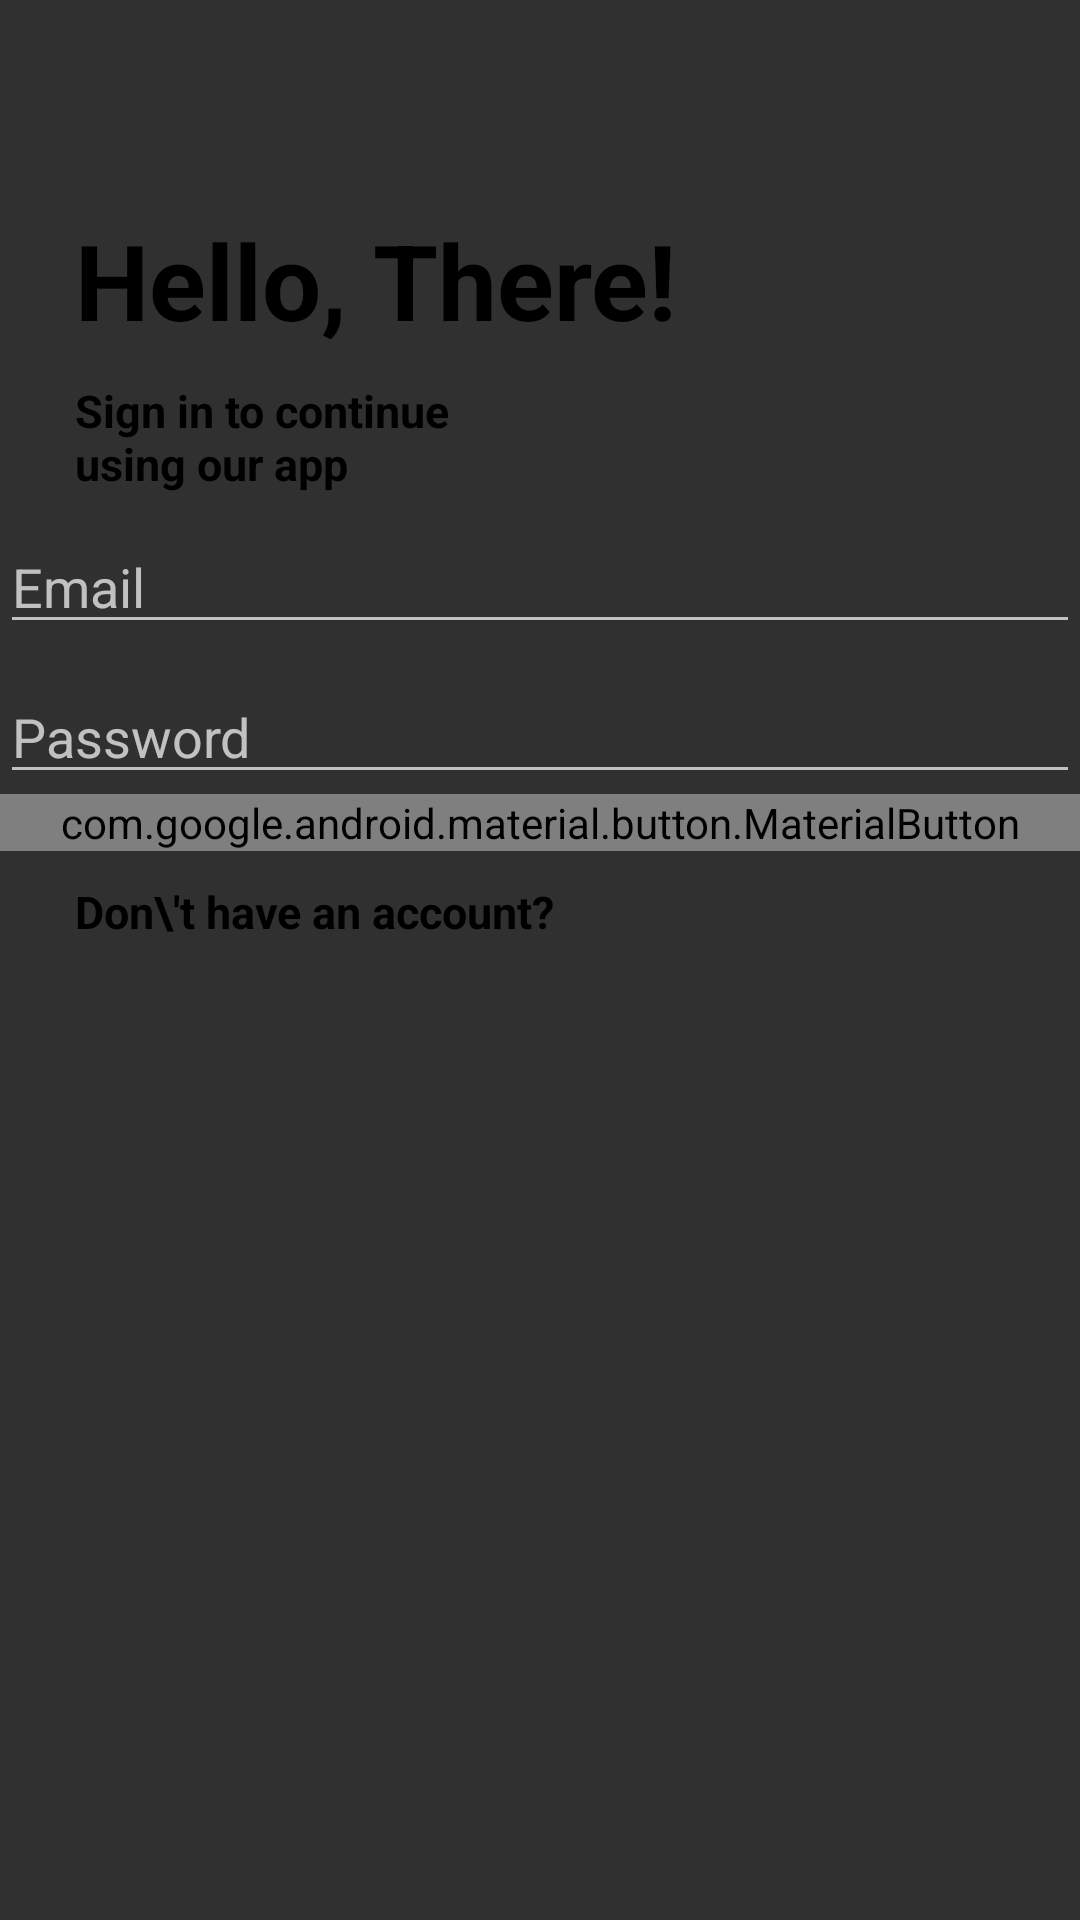

Here is an Android app screen rendered from its layout file. Give the layout XML and the strings, colors and styles it references.
<!-- AndroidManifest.xml: application theme Theme.App.Starting -->
<!-- res/layout/fragment_login.xml -->
<?xml version="1.0" encoding="utf-8"?>
<androidx.constraintlayout.widget.ConstraintLayout xmlns:android="http://schemas.android.com/apk/res/android"
    xmlns:tools="http://schemas.android.com/tools"
    android:layout_width="match_parent"
    android:layout_height="match_parent"
    xmlns:app="http://schemas.android.com/apk/res-auto"
    tools:context=".ui.login.LoginFragment">

    <com.google.android.material.textview.MaterialTextView
        android:id="@+id/helloThereTextView"
        android:layout_width="wrap_content"
        android:layout_height="wrap_content"
        android:text="@string/loginHelloThere"
        android:clickable="false"
        android:textSize="35sp"
        android:textColor="@color/black"
        android:textStyle="bold"
        app:layout_constraintTop_toTopOf="parent"
        app:layout_constraintStart_toStartOf="parent"
        android:layout_marginTop="70dp"
        android:layout_marginStart="25dp">

    </com.google.android.material.textview.MaterialTextView>
    <TextView
        android:id="@+id/belowHelloThereText"
        android:layout_width="150dp"
        android:layout_height="wrap_content"
        app:layout_constraintTop_toBottomOf="@+id/helloThereTextView"
        app:layout_constraintStart_toStartOf="parent"
        android:layout_marginTop="10dp"
        android:layout_marginStart="25dp"
        android:textColor="@color/black"
        android:textStyle="bold"
        android:textSize="15sp"

        android:text="@string/signInText">
    </TextView>

    <EditText
        android:id="@+id/emailEditText"
        app:layout_constraintTop_toBottomOf="@+id/belowHelloThereText"
        android:layout_marginTop="10dp"
        android:layout_width="match_parent"
        android:hint="Email"
        android:layout_height="40dp"
        tools:ignore="HardcodedText">
    </EditText>
    <EditText
        android:id="@+id/passwordEditText"
        app:layout_constraintTop_toBottomOf="@+id/emailEditText"
        android:layout_marginTop="10dp"
        android:layout_width="match_parent"
        android:hint="Password"
        android:layout_height="40dp"
        tools:ignore="HardcodedText">
    </EditText>

    <com.google.android.material.button.MaterialButton
        android:layout_width="match_parent"
        android:layout_height="wrap_content"
        android:text="Login"
        app:layout_constraintTop_toBottomOf="@+id/passwordEditText"
        android:id="@+id/loginButton"
        tools:ignore="HardcodedText">

    </com.google.android.material.button.MaterialButton>

    <TextView
        android:id="@+id/dontHaveAccountTextView"
        android:layout_width="wrap_content"
        android:layout_height="wrap_content"
        android:text="Don\'t have an account?"
        app:layout_constraintTop_toBottomOf="@+id/loginButton"
        android:clickable="true"
        android:layout_marginTop="10dp"
        android:textColor="@color/black"
        android:textStyle="bold"
        android:textSize="15sp"
        app:layout_constraintStart_toStartOf="parent"
        android:layout_marginStart="25dp"
        tools:ignore="HardcodedText">

    </TextView>



</androidx.constraintlayout.widget.ConstraintLayout>
<!-- resources referenced by this layout -->
<resources>
  <color name="black">#FF000000</color>
  <string name="loginHelloThere">Hello, There!</string>
  <string name="signInText">Sign in to continue using our app</string>
  <style name="Theme.App.Starting" parent="Theme.AppCompat">
          <item name="windowSplashScreenBackground">@color/white</item>
          <item name="postSplashScreenTheme">@style/Theme.StoryAppKotlin</item>
      </style>
  <color name="white">#FFFFFFFF</color>
  <style name="Theme.StoryAppKotlin" parent="Base.Theme.StoryAppKotlin" />
  <style name="Base.Theme.StoryAppKotlin" parent="Theme.Material3.DayNight.NoActionBar">
          <item name="colorPrimary">#181A1A</item>
          
          
      </style>
</resources>
